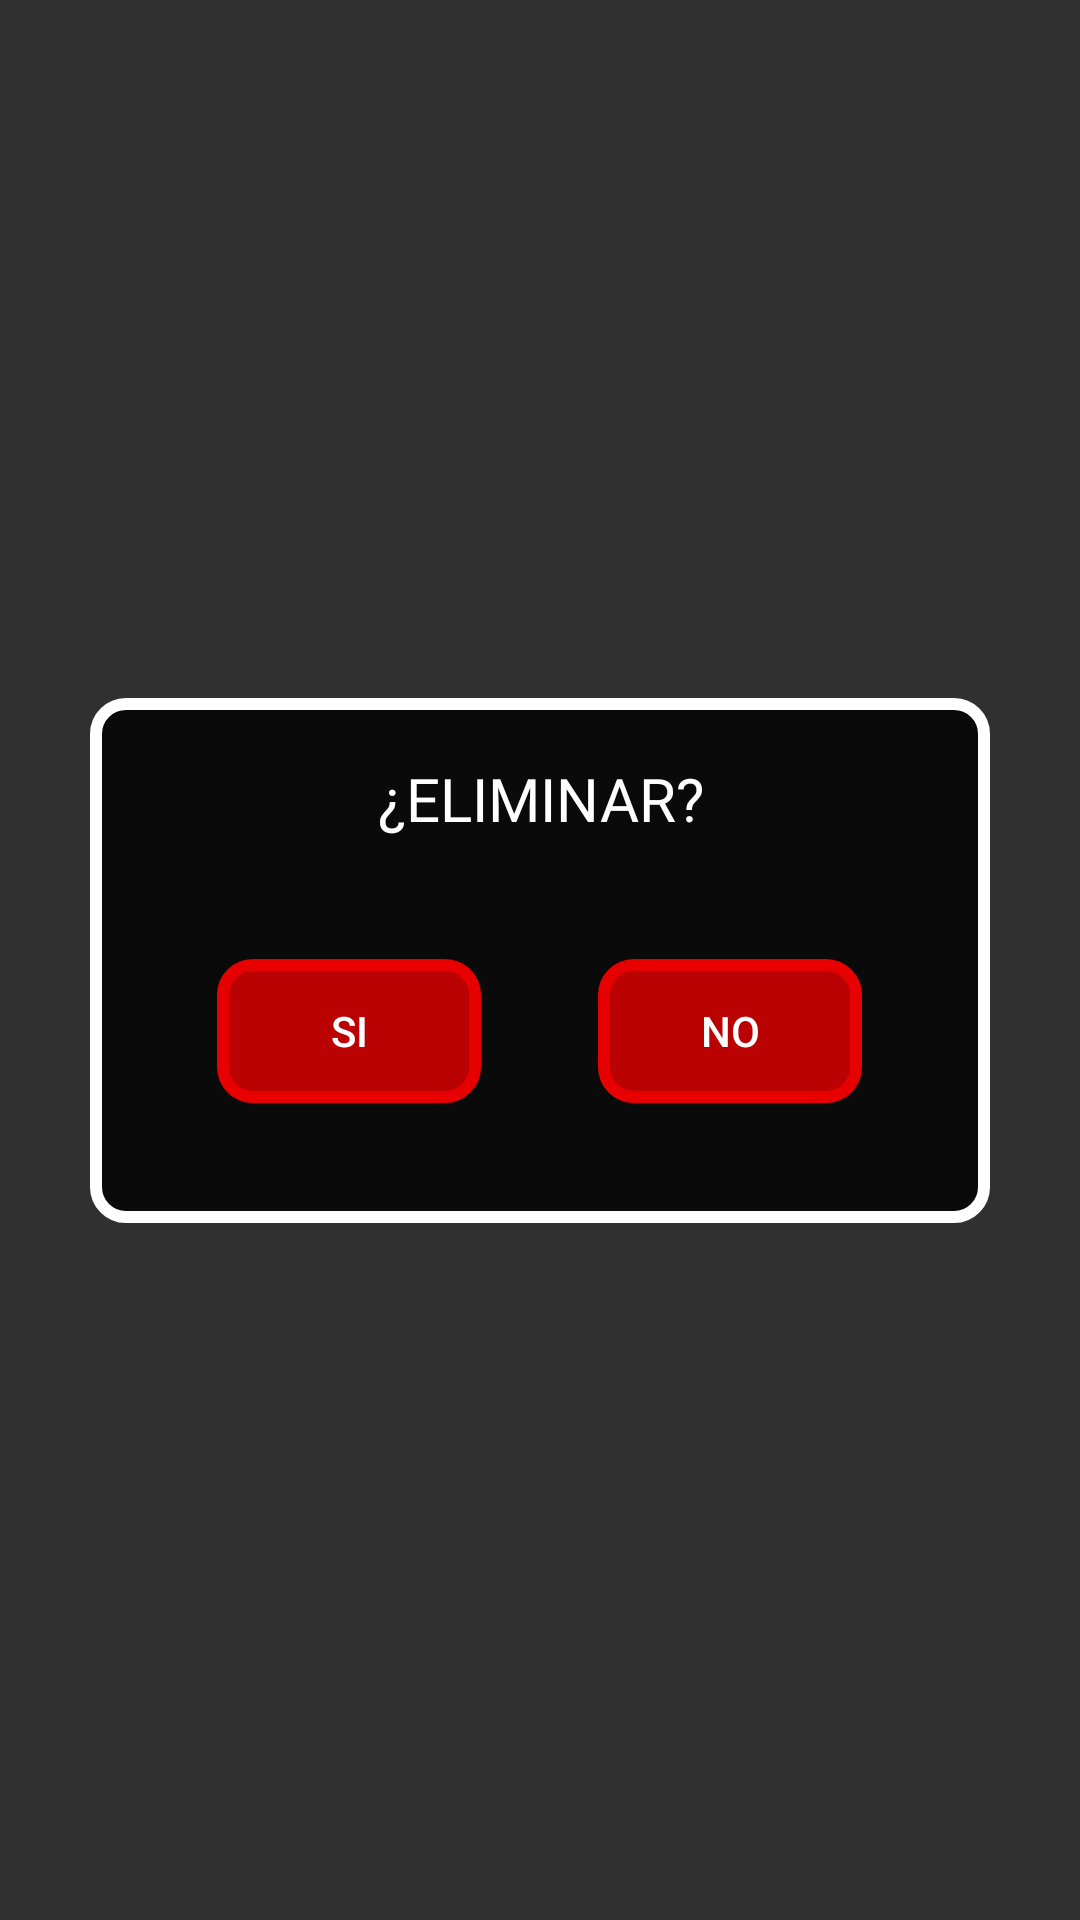

Layout XML and referenced resources for this Android screen:
<!-- AndroidManifest.xml: application theme Theme.Design.NoActionBar -->
<!-- res/layout/framelayouteliminar.xml -->
<?xml version="1.0" encoding="utf-8"?>
<androidx.constraintlayout.widget.ConstraintLayout xmlns:android="http://schemas.android.com/apk/res/android"
    xmlns:app="http://schemas.android.com/apk/res-auto"
    xmlns:tools="http://schemas.android.com/tools"
    android:layout_width="match_parent"
    android:layout_height="match_parent">

    <LinearLayout
        android:layout_width="wrap_content"
        android:layout_height="wrap_content"
        android:background="@drawable/circulo"
        android:orientation="vertical"
        app:layout_constraintBottom_toBottomOf="parent"
        app:layout_constraintEnd_toEndOf="parent"
        app:layout_constraintStart_toStartOf="parent"
        app:layout_constraintTop_toTopOf="parent">

        <TextView
            android:id="@+id/eliminar"
            android:layout_width="match_parent"
            android:layout_height="wrap_content"
            android:fontFamily="@font/roboto_condensed_bold"
            android:gravity="center"
            android:paddingTop="20dp"
            android:text="¿ELIMINAR?"
            android:textColor="#FFFFFF"
            android:textSize="20dp" />

        <LinearLayout
            android:layout_width="300dp"
            android:layout_height="wrap_content"
            android:gravity="center_horizontal|center_vertical"
            android:padding="40dp">

            <Button
                android:id="@+id/buttonSI"
                android:layout_width="wrap_content"
                android:layout_height="wrap_content"
                android:background="@drawable/circulo"
                android:backgroundTint="#E60000"
                android:text="SI" />

            <Space
                android:layout_width="39dp"
                android:layout_height="wrap_content" />

            <Button
                android:id="@+id/buttonNO"
                android:layout_width="wrap_content"
                android:layout_height="wrap_content"
                android:background="@drawable/circulo"
                android:backgroundTint="#E60000"
                android:text="NO" />

        </LinearLayout>
    </LinearLayout>

</androidx.constraintlayout.widget.ConstraintLayout>
<!-- resources referenced by this layout -->
<resources>
  <!-- drawable circulo (drawable) -->
  <?xml version="1.0" encoding="utf-8"?>
  <shape xmlns:android="http://schemas.android.com/apk/res/android" android:shape="rectangle">
      <solid android:color="@color/black_semi_transparent"/>
      <stroke android:width="4dp"
          android:color="@color/white"/>
  
      <corners android:radius="30px"/>
  </shape>
  <color name="black_semi_transparent">#CC000000</color>
  <color name="white">#FFFFFFFF</color>
</resources>
